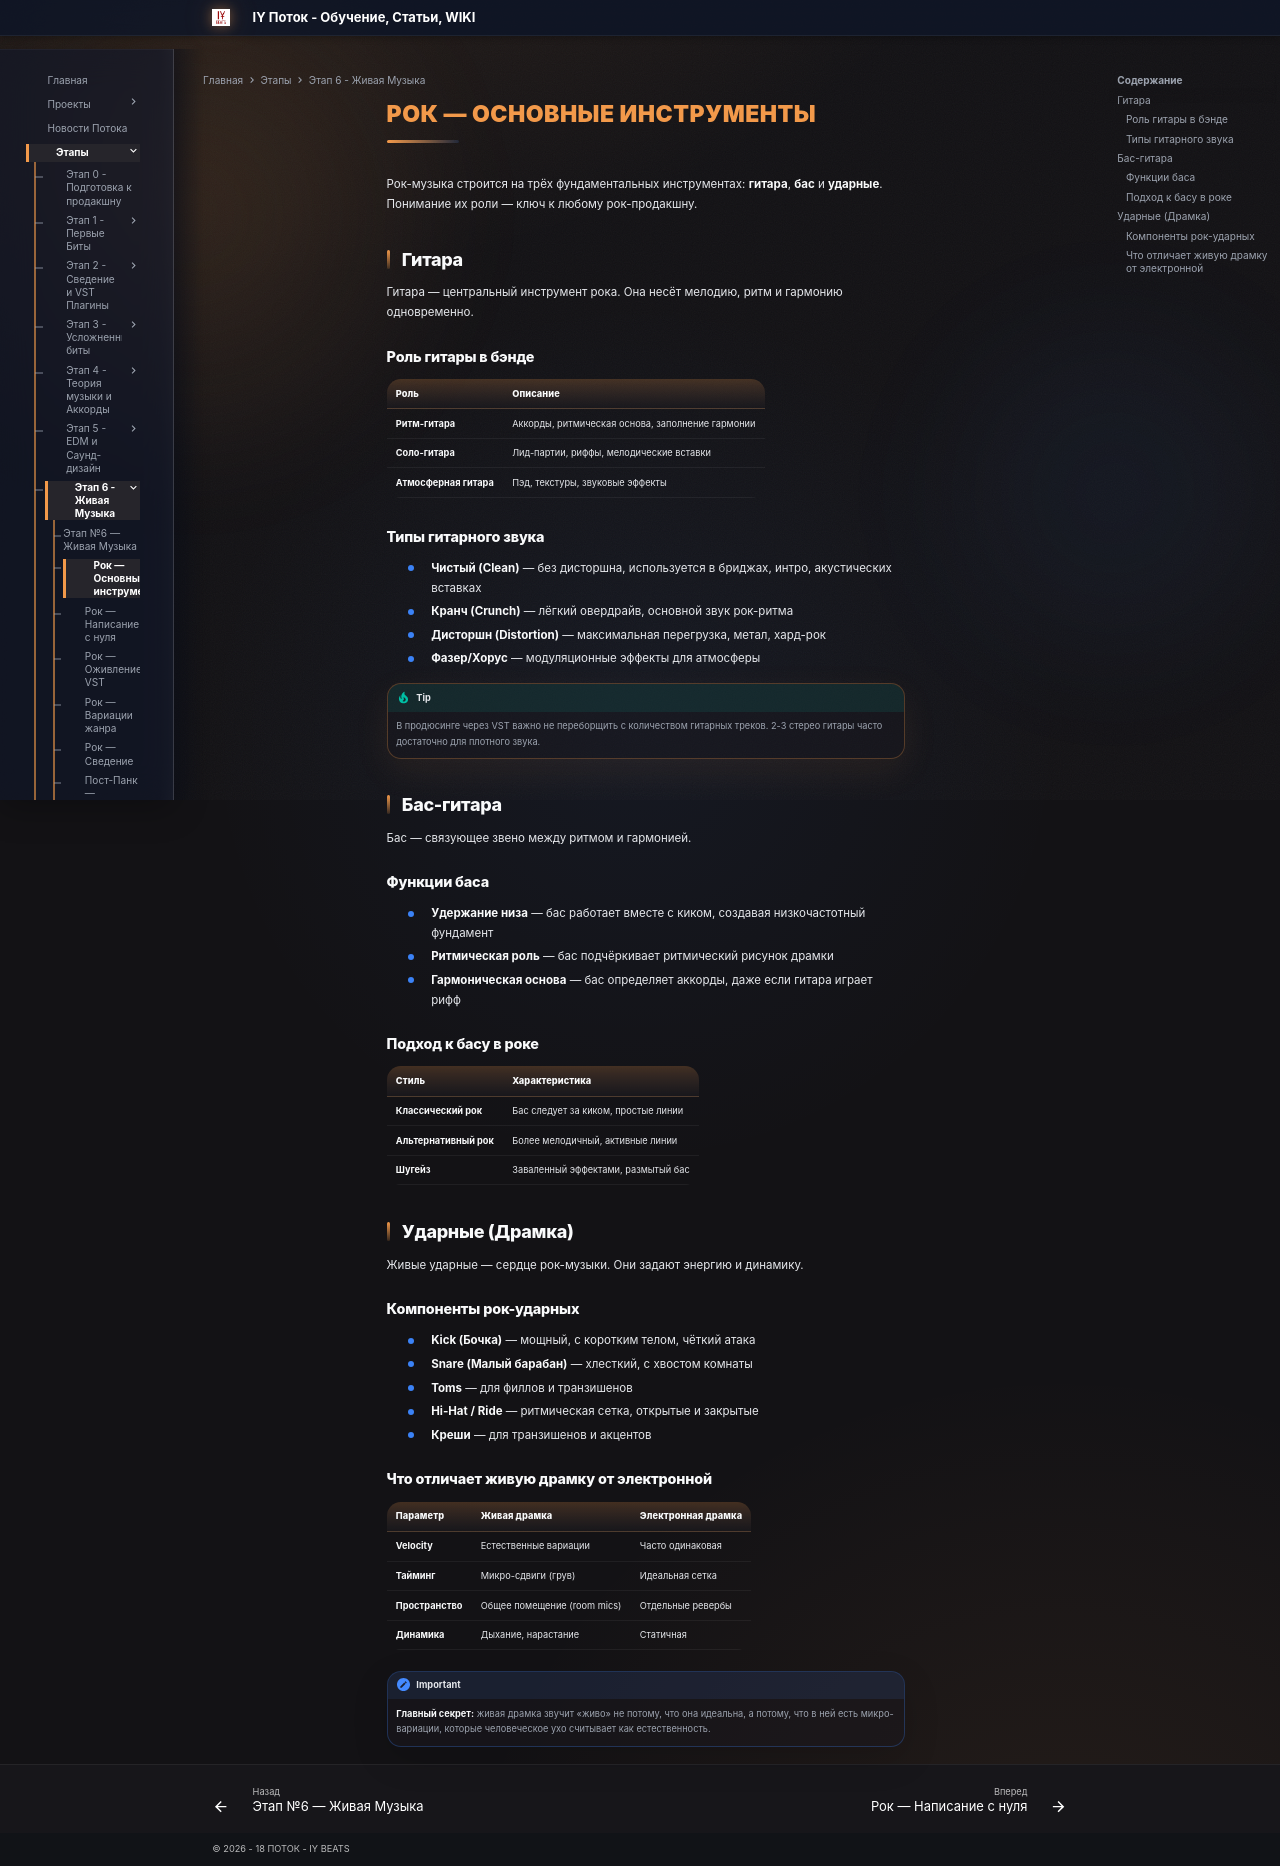

repository: programmcompose/potoksite · page: etap6/rock-osnovnye-instrumenty/index.html · generator: mkdocs

# Рок — Основные инструменты

Рок-музыка строится на трёх фундаментальных инструментах: **гитара**, **бас** и **ударные**. Понимание их роли — ключ к любому рок-продакшну.

## Гитара

Гитара — центральный инструмент рока. Она несёт мелодию, ритм и гармонию одновременно.

### Роль гитары в бэнде

| Роль | Описание |
|------|----------|
| **Ритм-гитара** | Аккорды, ритмическая основа, заполнение гармонии |
| **Соло-гитара** | Лид-партии, риффы, мелодические вставки |
| **Атмосферная гитара** | Пэд, текстуры, звуковые эффекты |

### Типы гитарного звука

- **Чистый (Clean)** — без дисторшна, используется в бриджах, интро, акустических вставках
- **Кранч (Crunch)** — лёгкий овердрайв, основной звук рок-ритма
- **Дисторшн (Distortion)** — максимальная перегрузка, метал, хард-рок
- **Фазер/Хорус** — модуляционные эффекты для атмосферы

!!! tip
    В продюсинге через VST важно не переборщить с количеством гитарных треков. 2-3 стерео гитары часто достаточно для плотного звука.

## Бас-гитара

Бас — связующее звено между ритмом и гармонией.

### Функции баса

- **Удержание низа** — бас работает вместе с киком, создавая низкочастотный фундамент
- **Ритмическая роль** — бас подчёркивает ритмический рисунок драмки
- **Гармоническая основа** — бас определяет аккорды, даже если гитара играет рифф

### Подход к басу в роке

| Стиль | Характеристика |
|-------|---------------|
| **Классический рок** | Бас следует за киком, простые линии |
| **Альтернативный рок** | Более мелодичный, активные линии |
| **Шугейз** | Заваленный эффектами, размытый бас |

## Ударные (Драмка)

Живые ударные — сердце рок-музыки. Они задают энергию и динамику.

### Компоненты рок-ударных

- **Kick (Бочка)** — мощный, с коротким телом, чёткий атака
- **Snare (Малый барабан)** — хлесткий, с хвостом комнаты
- **Toms** — для филлов и транзишенов
- **Hi-Hat / Ride** — ритмическая сетка, открытые и закрытые
- **Креши** — для транзишенов и акцентов

### Что отличает живую драмку от электронной

| Параметр | Живая драмка | Электронная драмка |
|----------|-------------|-------------------|
| **Velocity** | Естественные вариации | Часто одинаковая |
| **Тайминг** | Микро-сдвиги (грув) | Идеальная сетка |
| **Пространство** | Общее помещение (room mics) | Отдельные ревербы |
| **Динамика** | Дыхание, нарастание | Статичная |

!!! important
    **Главный секрет:** живая драмка звучит «живо» не потому, что она идеальна, а потому, что в ней есть микро-вариации, которые человеческое ухо считывает как естественность.
